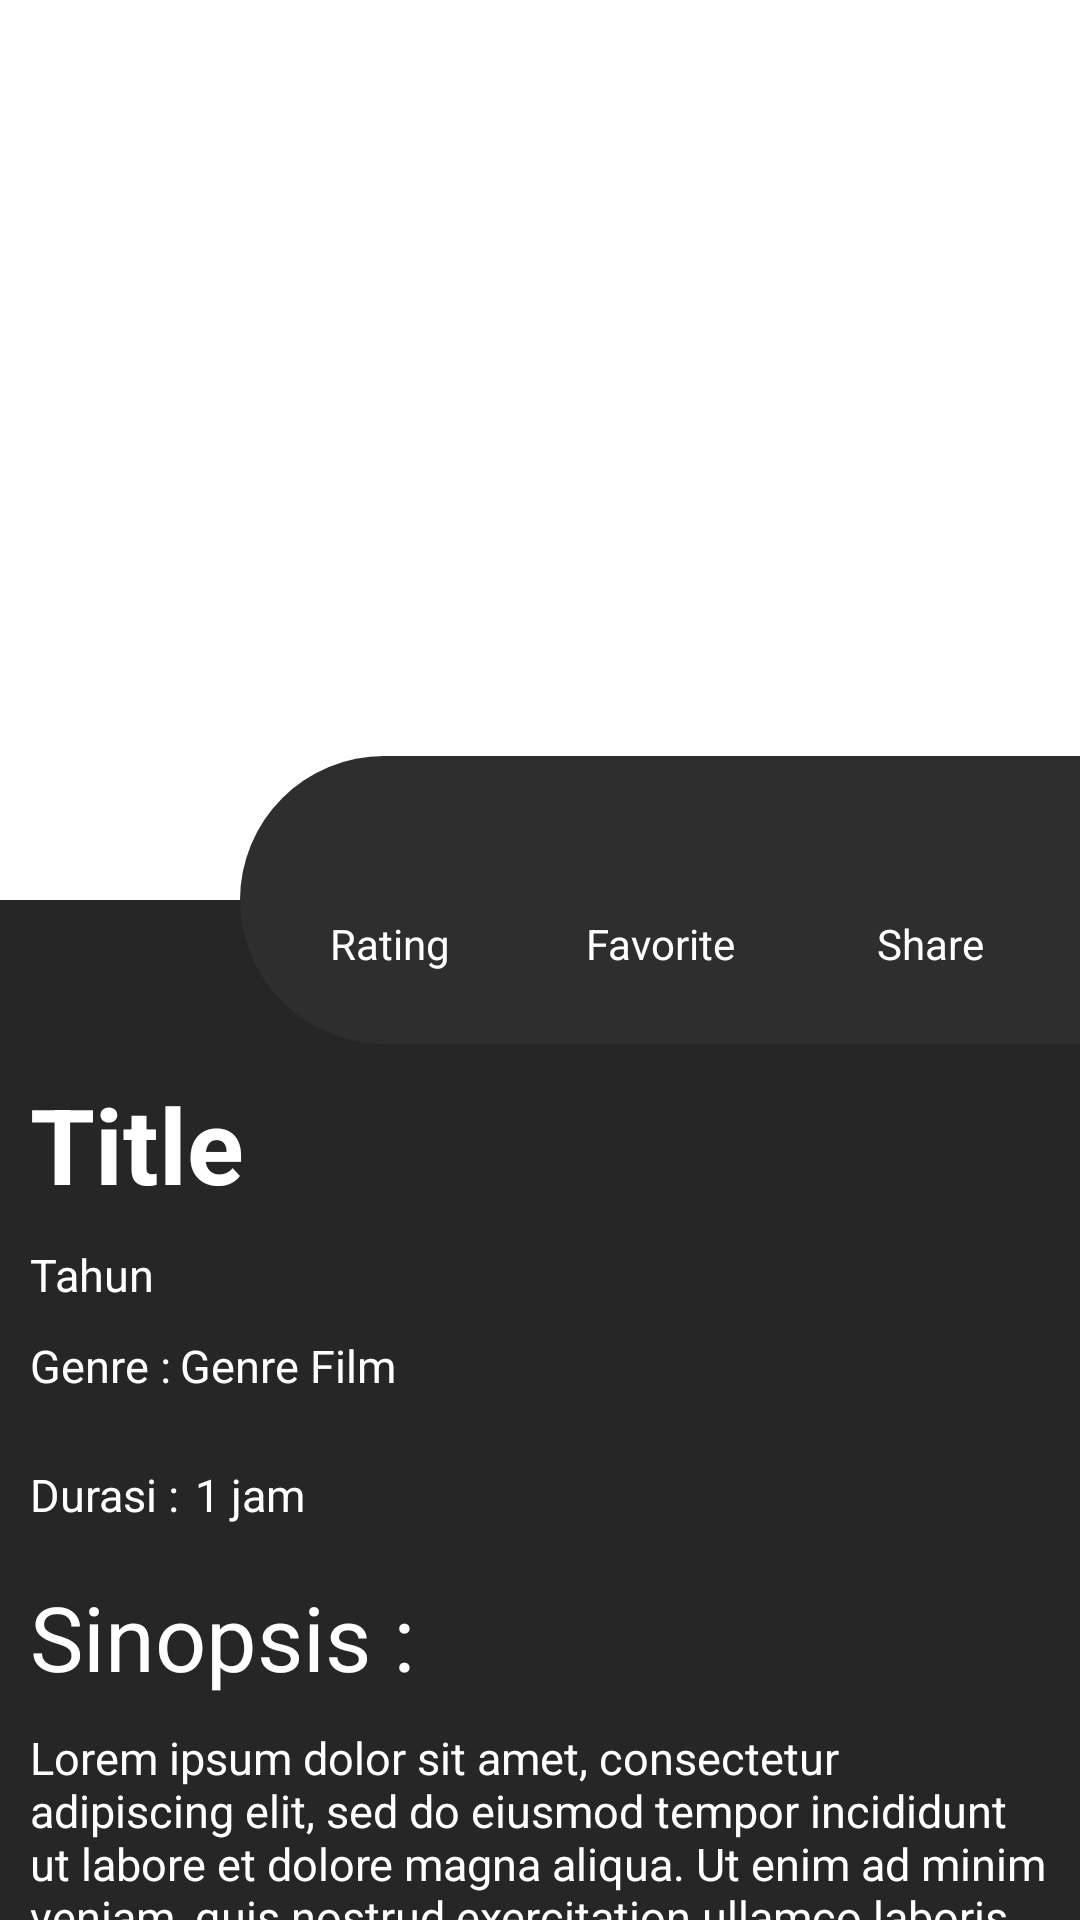

The Android layout XML behind this screen, and the referenced resources:
<!-- AndroidManifest.xml: application theme Theme.SubJetpack1 -->
<!-- res/layout/content_detail_movie.xml -->
<?xml version="1.0" encoding="utf-8"?>
<androidx.constraintlayout.widget.ConstraintLayout xmlns:android="http://schemas.android.com/apk/res/android"
    xmlns:app="http://schemas.android.com/apk/res-auto"
    xmlns:tools="http://schemas.android.com/tools"
    android:layout_width="match_parent"
    android:layout_height="match_parent"
    android:clipToPadding="false"
    android:descendantFocusability="blocksDescendants"
    android:background="#262626">

    <ImageView
        android:id="@+id/img_movie"
        android:layout_width="match_parent"
        android:layout_height="300dp"
        android:background="@color/white"
        android:scaleType="centerCrop"
        android:adjustViewBounds="true"
        app:layout_constraintStart_toStartOf="parent"
        app:layout_constraintEnd_toEndOf="parent"
        app:layout_constraintTop_toTopOf="parent"
        app:layout_constraintTop_toBottomOf="parent"
        tools:ignore="ContentDescription" />

    <androidx.constraintlayout.widget.ConstraintLayout
        android:id="@+id/shape2"
        android:layout_width="match_parent"
        android:layout_height="96dp"
        android:layout_marginStart="80dp"
        android:background="@drawable/shape_detail"
        app:layout_constraintBottom_toBottomOf="@id/img_movie"
        app:layout_constraintEnd_toEndOf="@id/img_movie"
        app:layout_constraintStart_toStartOf="parent"
        app:layout_constraintTop_toBottomOf="@id/img_movie" >

        <ImageView
            android:id="@+id/imgShare"
            android:layout_width="40dp"
            android:layout_height="40dp"
            android:layout_marginEnd="30dp"
            android:layout_marginBottom="30dp"
            android:src="@drawable/ic_baseline_share_24"
            app:layout_constraintEnd_toEndOf="parent"
            app:layout_constraintTop_toTopOf="parent"
            app:layout_constraintBottom_toBottomOf="parent"
            tools:ignore="ContentDescription" />

        <TextView
            android:id="@+id/tv_share"
            android:layout_width="wrap_content"
            android:layout_height="wrap_content"
            android:text="@string/share"
            android:textColor="@color/white"
            app:layout_constraintStart_toStartOf="@id/imgShare"
            app:layout_constraintEnd_toEndOf="@id/imgShare"
            app:layout_constraintTop_toBottomOf="@id/imgShare"/>

        <ImageView
            android:id="@+id/imgFav"
            android:layout_width="40dp"
            android:layout_height="40dp"
            android:layout_marginBottom="30dp"
            android:src="@drawable/ic_baseline_favorite_border_24"
            app:layout_constraintStart_toStartOf="@id/imgRating"
            app:layout_constraintEnd_toEndOf="@id/imgShare"
            app:layout_constraintTop_toTopOf="parent"
            app:layout_constraintBottom_toBottomOf="parent"
            tools:ignore="ContentDescription" />

        <TextView
            android:id="@+id/tv_fav"
            android:layout_width="wrap_content"
            android:layout_height="wrap_content"
            android:text="@string/favorite"
            android:textColor="@color/white"
            android:lines="2"
            app:layout_constraintStart_toStartOf="@id/imgFav"
            app:layout_constraintEnd_toEndOf="@id/imgFav"
            app:layout_constraintTop_toBottomOf="@id/imgFav"/>

        <ImageView
            android:id="@+id/imgRating"
            android:layout_width="40dp"
            android:layout_height="40dp"
            android:layout_marginBottom="30dp"
            android:layout_marginStart="30dp"
            android:src="@drawable/ic_baseline_star_24"
            app:layout_constraintStart_toStartOf="parent"
            app:layout_constraintTop_toTopOf="parent"
            app:layout_constraintBottom_toBottomOf="parent"
            tools:ignore="ContentDescription" />

        <TextView
            android:id="@+id/tv_rating"
            android:layout_width="wrap_content"
            android:layout_height="wrap_content"
            android:text="@string/rating"
            android:textColor="@color/white"
            app:layout_constraintStart_toStartOf="@id/imgRating"
            app:layout_constraintEnd_toEndOf="@id/imgRating"
            app:layout_constraintTop_toBottomOf="@id/imgRating"/>

    </androidx.constraintlayout.widget.ConstraintLayout>

    <TextView
        android:id="@+id/tv_title"
        android:layout_width="wrap_content"
        android:layout_height="wrap_content"
        android:layout_marginStart="10dp"
        android:layout_marginTop="10dp"
        android:text="@string/title"
        android:textColor="@color/white"
        android:textStyle="bold"
        android:textSize="35sp"
        app:layout_constraintStart_toStartOf="parent"
        app:layout_constraintTop_toBottomOf="@id/shape2" />

    <TextView
        android:id="@+id/tv_year"
        android:layout_width="wrap_content"
        android:layout_height="wrap_content"
        android:layout_marginTop="10dp"
        android:text="@string/year"
        android:textColor="@color/white"
        android:textSize="15sp"
        app:layout_constraintStart_toStartOf="@id/tv_title"
        app:layout_constraintTop_toBottomOf="@id/tv_title" />

    <TextView
        android:id="@+id/tv_genre"
        android:layout_width="wrap_content"
        android:layout_height="wrap_content"
        android:layout_marginTop="10dp"
        android:text="@string/genre"
        android:textColor="@color/white"
        android:textSize="15sp"
        app:layout_constraintStart_toStartOf="@id/tv_year"
        app:layout_constraintTop_toBottomOf="@id/tv_year"/>

    <TextView
        android:id="@+id/tv_genre_film"
        android:layout_width="match_parent"
        android:layout_height="wrap_content"
        android:layout_marginTop="10dp"
        android:layout_marginStart="60dp"
        android:text="@string/genre_film"
        android:textColor="@color/white"
        android:textSize="15sp"
        android:lines="2"
        app:layout_constraintStart_toEndOf="@id/tv_genre"
        app:layout_constraintTop_toBottomOf="@id/tv_year" />

    <TextView
        android:id="@+id/tv_durasi"
        android:layout_width="wrap_content"
        android:layout_height="wrap_content"
        android:layout_marginTop="5dp"
        android:text="@string/durasi"
        android:textColor="@color/white"
        android:textSize="15sp"
        app:layout_constraintStart_toStartOf="@id/tv_year"
        app:layout_constraintTop_toBottomOf="@id/tv_genre_film"/>

    <TextView
        android:id="@+id/tv_durasi_film"
        android:layout_width="wrap_content"
        android:layout_height="wrap_content"
        android:text="@string/durasi2"
        android:textColor="@color/white"
        android:textSize="15sp"
        android:layout_marginStart="5dp"
        android:layout_marginTop="5dp"
        app:layout_constraintStart_toEndOf="@id/tv_durasi"
        app:layout_constraintTop_toBottomOf="@id/tv_genre_film" />

    <TextView
        android:id="@+id/tv_sinop"
        android:layout_width="wrap_content"
        android:layout_height="wrap_content"
        android:layout_marginTop="60dp"
        android:text="@string/sinop"
        android:textColor="@color/white"
        android:textSize="30sp"
        app:layout_constraintStart_toStartOf="@id/tv_year"
        app:layout_constraintTop_toBottomOf="@id/tv_genre"/>

    <TextView
        android:id="@+id/tv_sinopsis"
        android:layout_width="match_parent"
        android:layout_height="wrap_content"
        android:layout_marginTop="10dp"
        android:layout_marginEnd="10dp"
        android:layout_marginStart="10dp"
        android:paddingBottom="20dp"
        android:text="@string/sinopsis"
        android:textColor="@color/white"
        android:textSize="15sp"
        app:layout_constraintStart_toStartOf="@id/tv_sinop"
        app:layout_constraintTop_toBottomOf="@id/tv_sinop"
        app:layout_constraintEnd_toEndOf="parent"/>


</androidx.constraintlayout.widget.ConstraintLayout>
<!-- resources referenced by this layout -->
<resources>
  <!-- drawable shape_detail (drawable) -->
  <?xml version="1.0" encoding="utf-8"?>
  <shape xmlns:android="http://schemas.android.com/apk/res/android">
      <corners
          android:topLeftRadius="60dp"
          android:bottomLeftRadius="60dp"/>
  
      <solid
          android:color="#2e2e2e" />
  
      <size
          android:width="200dp"
          android:height="60dp" />
  
  </shape>
  <string name="durasi">Durasi : </string>
  <string name="durasi2">1 jam</string>
  <string name="favorite">Favorite</string>
  <string name="genre">Genre : </string>
  <string name="genre_film">Genre Film</string>
  <string name="rating">Rating</string>
  <string name="share">Share</string>
  <string name="sinop">Sinopsis : </string>
  <string name="sinopsis">Lorem ipsum dolor sit amet, consectetur adipiscing elit, sed do eiusmod tempor incididunt ut labore et dolore magna aliqua. Ut enim ad minim veniam, quis nostrud exercitation ullamco laboris nisi ut aliquip ex ea commodo consequat. </string>
  <string name="title">Title</string>
  <string name="year">Tahun</string>
  <style name="Theme.SubJetpack1" parent="Theme.MaterialComponents.DayNight.DarkActionBar">
          
          <item name="colorPrimary">#262626</item>
          <item name="colorPrimaryVariant">#191919</item>
          <item name="colorOnPrimary">@color/white</item>
          
          <item name="colorSecondary">@color/teal_200</item>
          <item name="colorSecondaryVariant">@color/teal_700</item>
          <item name="colorOnSecondary">@color/black</item>
          
          <item name="android:statusBarColor" tools:targetApi="l">?attr/colorPrimaryVariant</item>
          
      </style>
  <!-- not gathered from this repository: default colours our renderer supplied (Android Studio template values) -->
  <color name="teal_200">#FF03DAC5</color>
  <color name="teal_700">#FF018786</color>
  <color name="black">#FF000000</color>
  <color name="white">#FFFFFFFF</color>
</resources>
